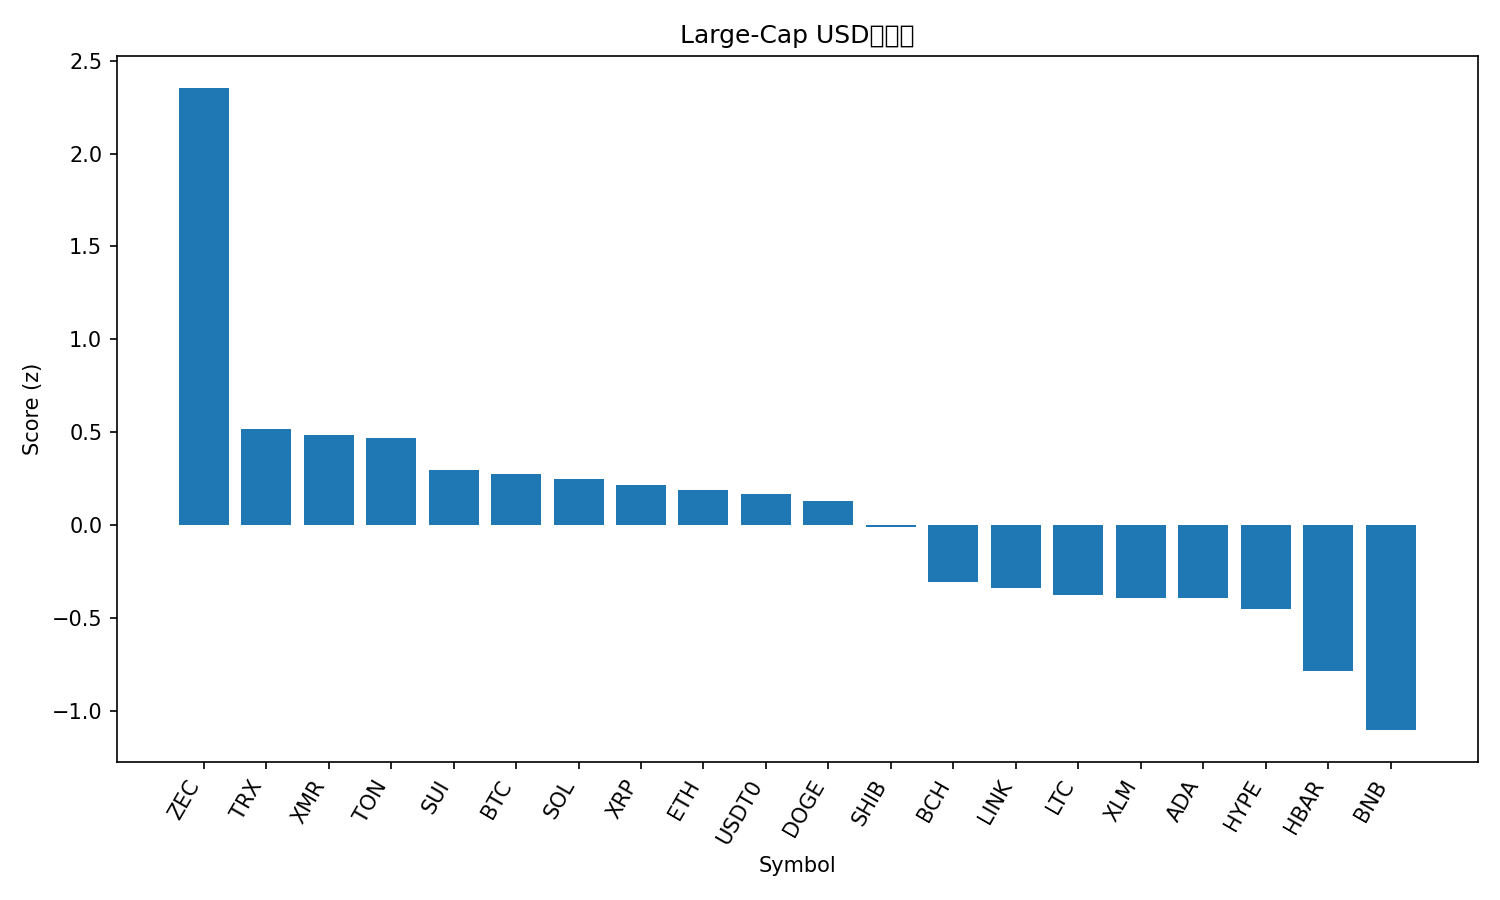

The file beside this chart, header and first rows:
rank, name, symbol, price, pct_1h, pct_24h, pct_7d, pct_1h_vs_btc, pct_24h_vs_btc, pct_7d_vs_btc, market_cap_rank, market_cap, volume_usd, score
1, Zcash, ZEC, 383.5, 0.3098, 7.113, 48.77, 0.236, 7.38, 49.68, 31, 6263532240, 1345841326, 2.352
2, TRON, TRX, 0.2957, 0.3391, -0.113, -5.427, 0.2653, 0.1546, -4.513, 10, 27985479720, 978308287, 0.5193
3, Monero, XMR, 325, 0.3135, -0.7384, -0.477, 0.2397, -0.4708, 0.4372, 32, 5988518636, 169701350, 0.4844
4, Toncoin, TON, 2.16, 0.3813, -1.65, 0.5902, 0.3075, -1.383, 1.505, 35, 5435055166, 165177783, 0.4708
5, Sui, SUI, 2.35, 0.5908, -4.438, -4.277, 0.517, -4.171, -3.362, 25, 8516820749, 1323051028, 0.2975
6, Bitcoin, BTC, 109976, 0.0738, -0.2676, -0.9143, 0.0, 0.0, 0.0, 1, 2192286927634, 68193384479, 0.2775
7, Solana, SOL, 186.6, 0.3894, -3.057, -2.817, 0.3156, -2.789, -1.902, 6, 102591595606, 7770300997, 0.2493
8, XRP, XRP, 2.49, 0.285, -2.836, 2.018, 0.2112, -2.569, 2.932, 5, 149139978205, 5024901287, 0.2176
9, Ethereum, ETH, 3845, 0.1466, -1.372, -2.54, 0.07284, -1.104, -1.625, 2, 464231965110, 35854962882, 0.1913
10, USDT0, USDT0, 0.9998, -0.003575, -0.01408, -0.1033, -0.07738, 0.2535, 0.8109, 33, 5944907563, 369149013, 0.1678
11, Dogecoin, DOGE, 0.1852, 0.2705, -2.313, -5.761, 0.1967, -2.046, -4.847, 9, 28057994767, 2503861094, 0.133
12, Shiba Inu, SHIB, 9.86e-06, 0.04194, -1.369, -3.464, -0.03186, -1.101, -2.55, 34, 5811026279, 191316296, -0.008719
13, Bitcoin Cash, BCH, 552.1, -0.2901, -2.314, 12.48, -0.3639, -2.047, 13.39, 17, 11007086652, 548582419, -0.3047
14, Chainlink, LINK, 17.22, 0.1118, -4.621, -2.949, 0.03795, -4.353, -2.035, 16, 11987437405, 1134241741, -0.3382
15, Litecoin, LTC, 94.26, -0.06421, -3.228, -2.352, -0.138, -2.96, -1.438, 29, 7205265592, 763000282, -0.3764
16, Stellar, XLM, 0.3015, -0.0141, -3.529, -4.631, -0.0879, -3.262, -3.716, 19, 9657705741, 292235347, -0.3892
17, Cardano, ADA, 0.6124, -0.003537, -3.484, -6.038, -0.07734, -3.217, -5.124, 11, 22388881171, 1123425497, -0.3916
18, Hyperliquid, HYPE, 44.4, 0.2229, -8.155, 9.643, 0.1491, -7.887, 10.56, 15, 12022631564, 931916819, -0.4491
19, Hedera, HBAR, 0.192, -0.2172, -6.664, 12.52, -0.291, -6.396, 13.43, 26, 8149868720, 481879943, -0.7853
20, BNB, BNB, 1093, -0.7606, -1.694, -3.083, -0.8344, -1.426, -2.169, 4, 150441213630, 3434768624, -1.102
21, Avalanche, AVAX, 18.24, -0.3875, -6.202, -6.979, -0.4613, -5.934, -6.065, 28, 7781146324, 631303802, -1.277
